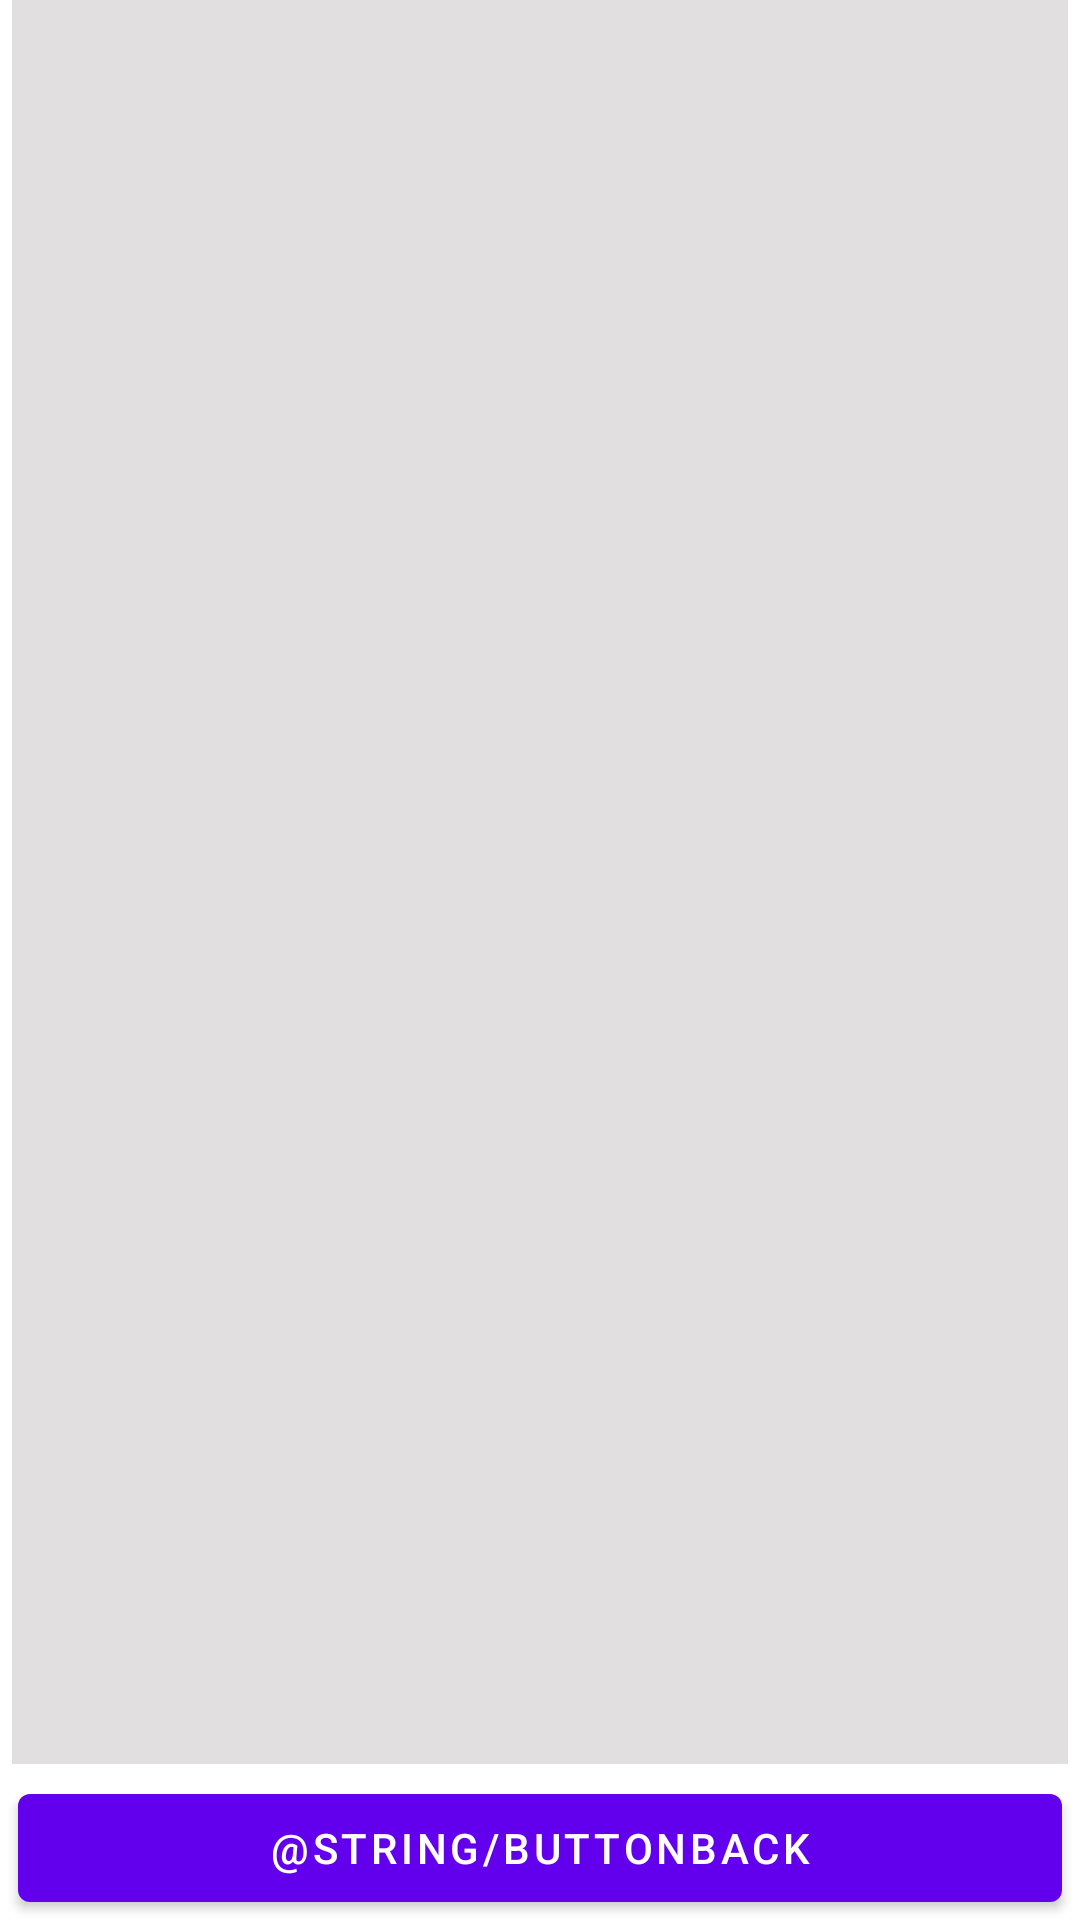

Produce the Android XML layout that renders to this screen, including the resource entries it uses.
<!-- AndroidManifest.xml: application theme Theme.APoorInstabram -->
<!-- res/layout/activity_album.xml -->
<?xml version="1.0" encoding="utf-8"?>
<androidx.constraintlayout.widget.ConstraintLayout xmlns:android="http://schemas.android.com/apk/res/android"
    xmlns:app="http://schemas.android.com/apk/res-auto"
    xmlns:tools="http://schemas.android.com/tools"
    android:id="@+id/album_backButton"
    android:layout_width="match_parent"
    android:layout_height="match_parent"
    tools:context=".album.AlbumActivity">

    <androidx.recyclerview.widget.RecyclerView
        android:id="@+id/album_recycleView"
        android:layout_width="0dp"
        android:layout_height="0dp"
        android:layout_marginStart="4dp"
        android:layout_marginEnd="4dp"
        android:background="#E5DEDCDC"
        android:overScrollMode="always"
        android:scrollbarStyle="outsideInset"
        android:scrollbars="vertical"
        app:layoutManager="androidx.recyclerview.widget.LinearLayoutManager"
        app:layout_constraintBottom_toTopOf="@+id/backButton"
        app:layout_constraintEnd_toEndOf="parent"
        app:layout_constraintStart_toStartOf="parent"
        app:layout_constraintTop_toTopOf="parent"
        tools:itemCount="10"
        tools:listitem="@layout/album_item" />

    <com.google.android.material.button.MaterialButton
        android:id="@+id/backButton"
        android:layout_width="match_parent"
        android:layout_height="wrap_content"
        android:layout_marginStart="6dp"
        android:layout_marginTop="4dp"
        android:layout_marginEnd="6dp"
        android:text="@string/buttonBack"
        app:layout_constraintBottom_toBottomOf="parent"
        app:layout_constraintEnd_toEndOf="parent"
        app:layout_constraintHorizontal_bias="0.0"
        app:layout_constraintStart_toStartOf="parent"
        app:layout_constraintTop_toBottomOf="@+id/album_recycleView"
        />

</androidx.constraintlayout.widget.ConstraintLayout>
<!-- res/layout/album_item.xml (included above) -->
<?xml version="1.0" encoding="utf-8"?>
<androidx.constraintlayout.widget.ConstraintLayout xmlns:android="http://schemas.android.com/apk/res/android"
    xmlns:app="http://schemas.android.com/apk/res-auto"
    xmlns:tools="http://schemas.android.com/tools"
    android:layout_width="match_parent"
    android:layout_height="match_parent"
    android:layout_gravity="center_horizontal">


    <ImageView
        android:id="@+id/imageView"
        android:layout_width="wrap_content"
        android:layout_height="wrap_content"
        android:layout_marginStart="4dp"
        android:layout_marginTop="4dp"
        android:scaleType="fitCenter"
        app:layout_constraintStart_toStartOf="parent"
        app:layout_constraintTop_toTopOf="parent"
        tools:srcCompat="@tools:sample/avatars" />
</androidx.constraintlayout.widget.ConstraintLayout>
<!-- resources referenced by this layout -->
<resources>
  <string name="buttonBack">Volver</string>
  <style name="Theme.APoorInstabram" parent="Theme.MaterialComponents.DayNight.DarkActionBar">
          
          <item name="colorPrimary">@color/purple_500</item>
          <item name="colorPrimaryVariant">@color/purple_700</item>
          <item name="colorOnPrimary">@color/white</item>
          
          <item name="colorSecondary">@color/teal_200</item>
          <item name="colorSecondaryVariant">@color/teal_700</item>
          <item name="colorOnSecondary">@color/black</item>
          
          <item name="android:statusBarColor" tools:targetApi="l">?attr/colorPrimaryVariant</item>
          
      </style>
  <!-- not gathered from this repository: default colours our renderer supplied (Android Studio template values) -->
  <color name="purple_500">#FF6200EE</color>
  <color name="purple_700">#FF3700B3</color>
  <color name="teal_200">#FF03DAC5</color>
  <color name="teal_700">#FF018786</color>
  <color name="black">#FF000000</color>
  <color name="white">#FFFFFFFF</color>
</resources>
